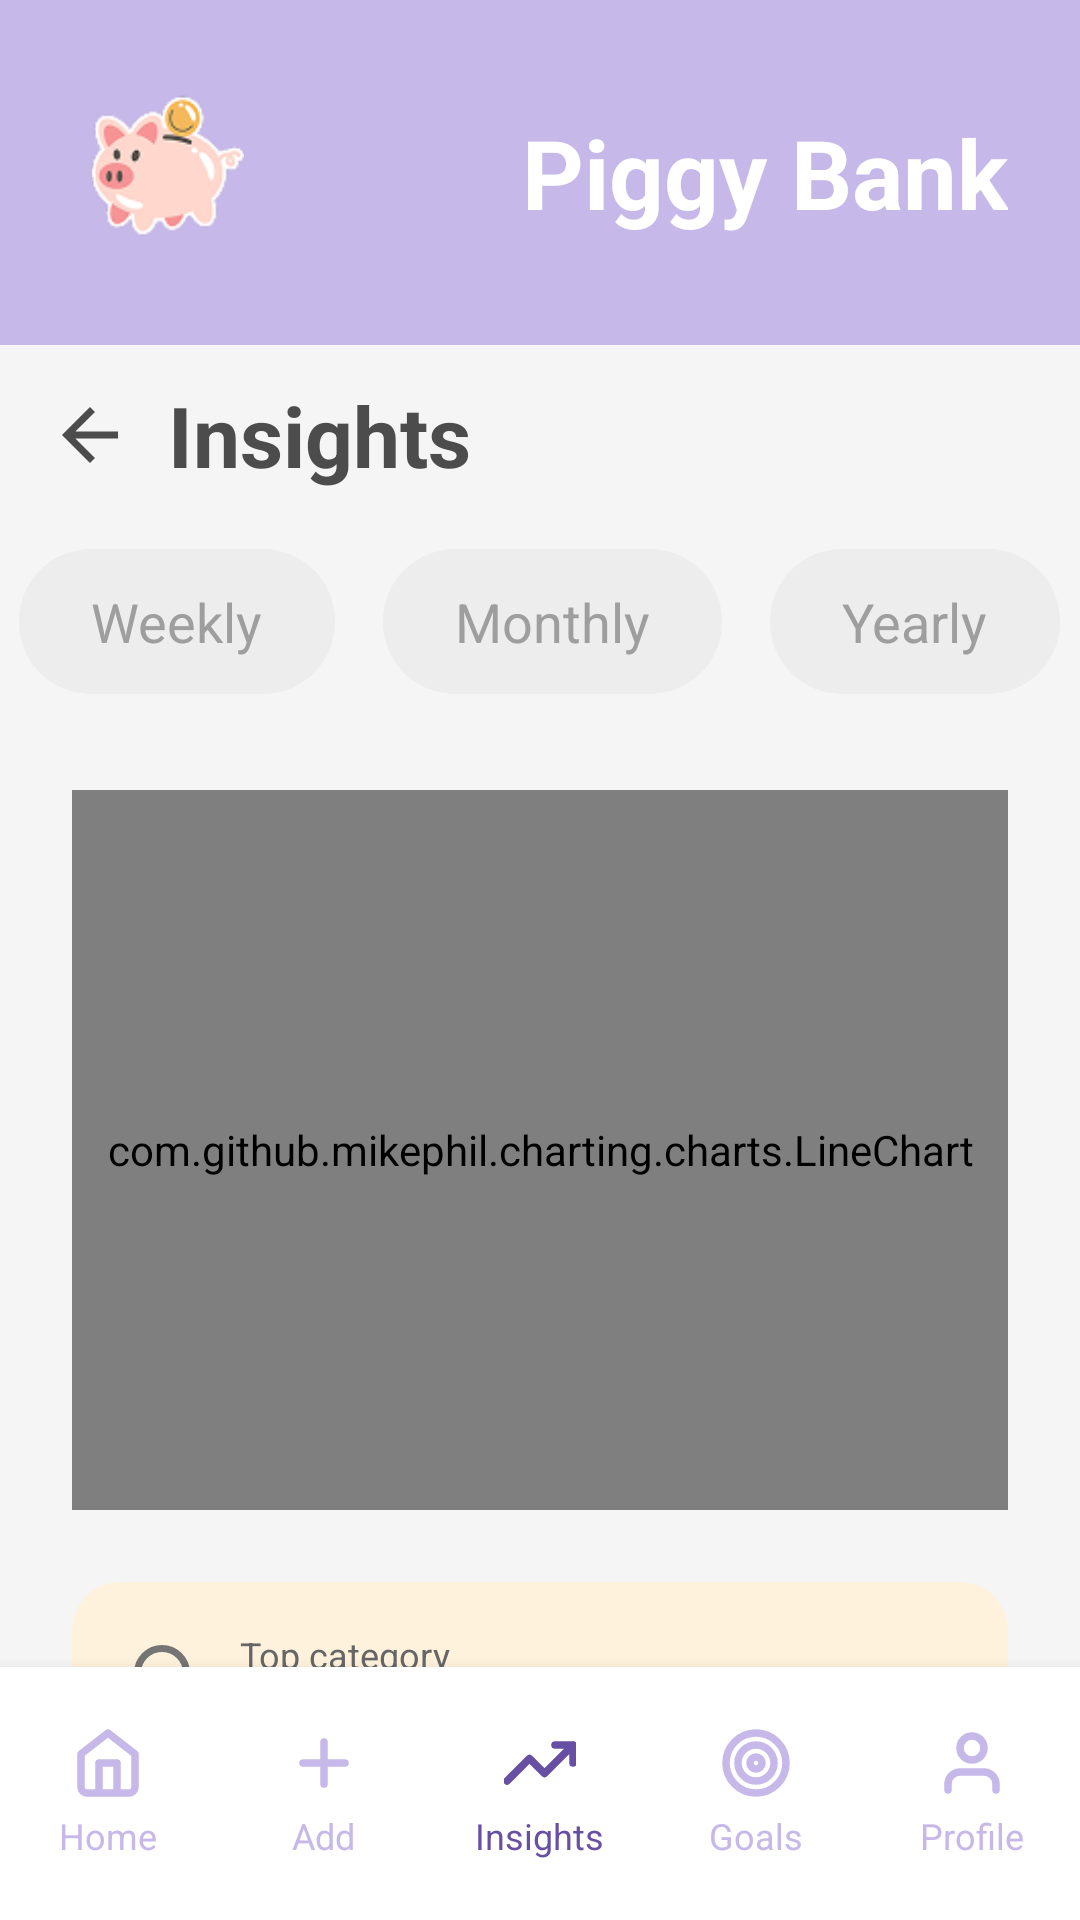

The Android layout XML behind this screen, and the referenced resources:
<!-- AndroidManifest.xml: application theme Theme.PiggyBank -->
<!-- res/layout/activity_insights.xml -->
<?xml version="1.0" encoding="utf-8"?>
<androidx.constraintlayout.widget.ConstraintLayout
    xmlns:android="http://schemas.android.com/apk/res/android"
    xmlns:app="http://schemas.android.com/apk/res-auto"
    android:layout_width="match_parent"
    android:layout_height="match_parent"
    android:background="#F5F5F5">

    
    <View
        android:id="@+id/headerBackground"
        android:layout_width="0dp"
        android:layout_height="115dp"
        android:background="#C7B8EA"
        app:layout_constraintTop_toTopOf="parent"
        app:layout_constraintStart_toStartOf="parent"
        app:layout_constraintEnd_toEndOf="parent"/>

    <ImageView
        android:id="@+id/logoPig"
        android:layout_width="72dp"
        android:layout_height="72dp"
        android:layout_marginStart="20dp"
        android:src="@drawable/logopiggyhome"
        app:layout_constraintTop_toTopOf="@id/headerBackground"
        app:layout_constraintBottom_toBottomOf="@id/headerBackground"
        app:layout_constraintStart_toStartOf="parent"/>

    <TextView
        android:id="@+id/tvAppName"
        android:layout_width="wrap_content"
        android:layout_height="wrap_content"
        android:text="Piggy Bank"
        android:textSize="32sp"
        android:textStyle="bold"
        android:textColor="#FFFFFF"
        android:layout_marginEnd="24dp"
        app:layout_constraintTop_toTopOf="@id/headerBackground"
        app:layout_constraintBottom_toBottomOf="@id/headerBackground"
        app:layout_constraintEnd_toEndOf="parent"/>

    
    <ImageView
        android:id="@+id/btnBack"
        android:layout_width="28dp"
        android:layout_height="28dp"
        android:layout_marginStart="16dp"
        android:layout_marginTop="16dp"
        android:src="@drawable/arrow_back_black"
        app:layout_constraintTop_toBottomOf="@id/headerBackground"
        app:layout_constraintStart_toStartOf="parent"/>

    <TextView
        android:id="@+id/tvInsights"
        android:layout_width="wrap_content"
        android:layout_height="wrap_content"
        android:text="Insights"
        android:textSize="28sp"
        android:textStyle="bold"
        android:textColor="#4C4C4C"
        android:layout_marginStart="12dp"
        app:layout_constraintTop_toTopOf="@id/btnBack"
        app:layout_constraintBottom_toBottomOf="@id/btnBack"
        app:layout_constraintStart_toEndOf="@id/btnBack"/>

    
    <LinearLayout
        android:id="@+id/toggleGroup"
        android:layout_width="0dp"
        android:layout_height="wrap_content"
        android:layout_marginTop="24dp"
        android:gravity="center"
        android:orientation="horizontal"
        app:layout_constraintTop_toBottomOf="@id/btnBack"
        app:layout_constraintStart_toStartOf="parent"
        app:layout_constraintEnd_toEndOf="parent">

        <TextView
            android:id="@+id/tvWeekly"
            android:layout_width="wrap_content"
            android:layout_height="wrap_content"
            style="@style/InsightToggle"
            android:text="Weekly"/>

        <TextView
            android:id="@+id/tvMonthly"
            android:layout_width="wrap_content"
            android:layout_height="wrap_content"
            style="@style/InsightToggle"
            android:text="Monthly"
            android:layout_marginHorizontal="16dp"/>

        <TextView
            android:id="@+id/tvYearly"
            android:layout_width="wrap_content"
            android:layout_height="wrap_content"
            style="@style/InsightToggle"
            android:text="Yearly"/>
    </LinearLayout>

    
    <com.github.mikephil.charting.charts.LineChart
        android:id="@+id/lineChart"
        android:layout_width="0dp"
        android:layout_height="240dp"
        android:layout_marginStart="24dp"
        android:layout_marginEnd="24dp"
        android:layout_marginTop="32dp"
        app:layout_constraintTop_toBottomOf="@id/toggleGroup"
        app:layout_constraintStart_toStartOf="parent"
        app:layout_constraintEnd_toEndOf="parent"/>

    
    <LinearLayout
        android:id="@+id/topCategoryCard"
        android:layout_width="0dp"
        android:layout_height="wrap_content"
        android:minHeight="70dp"
        android:layout_marginHorizontal="24dp"
        android:layout_marginTop="24dp"
        android:background="@drawable/rectangle_2"
        android:padding="16dp"
        android:orientation="horizontal"
        android:gravity="center_vertical"
        app:layout_constraintTop_toBottomOf="@id/lineChart"
        app:layout_constraintStart_toStartOf="parent"
        app:layout_constraintEnd_toEndOf="parent">

        <ImageView
            android:id="@+id/ivTopCategoryIcon"
            android:layout_width="28dp"
            android:layout_height="28dp"
            android:src="@drawable/ic_topcategory"/>

        <LinearLayout
            android:layout_width="wrap_content"
            android:layout_height="wrap_content"
            android:layout_marginStart="12dp"
            android:orientation="vertical">

            <TextView
                android:layout_width="wrap_content"
                android:layout_height="wrap_content"
                android:text="Top category"
                android:textSize="12sp"
                android:textColor="#666666"/>

            <TextView
                android:id="@+id/tvTopCategoryValue"
                android:layout_width="wrap_content"
                android:layout_height="wrap_content"
                android:text="Transport"
                android:textSize="16sp"
                android:textStyle="bold"
                android:textColor="#000000"/>
        </LinearLayout>
    </LinearLayout>

    
    <LinearLayout
        android:id="@+id/smartTipCard"
        android:layout_width="0dp"
        android:layout_height="wrap_content"
        android:layout_marginHorizontal="24dp"
        android:layout_marginTop="16dp"
        android:layout_marginBottom="80dp"
        android:background="@drawable/rectangle_green"
        android:padding="16dp"
        android:orientation="horizontal"
        app:layout_constraintTop_toBottomOf="@id/topCategoryCard"
        app:layout_constraintStart_toStartOf="parent"
        app:layout_constraintEnd_toEndOf="parent">

        <ImageView
            android:layout_width="24dp"
            android:layout_height="24dp"
            android:src="@drawable/ic_lightbulb"
            app:tint="#2E7D32"/>

        <TextView
            android:id="@+id/tvSmartTipMessage"
            android:layout_width="0dp"
            android:layout_height="wrap_content"
            android:layout_marginStart="12dp"
            android:layout_weight="1"
            android:text="You'll save 10% more if you take public transport"
            android:textColor="#2E7D32"
            android:textSize="14sp"
            android:textStyle="bold"/>
    </LinearLayout>

    
    <LinearLayout
        android:id="@+id/bottomMenu"
        android:layout_width="0dp"
        android:layout_height="wrap_content"
        android:orientation="horizontal"
        android:background="#FFFFFF"
        android:gravity="center"
        android:elevation="8dp"
        android:paddingVertical="12dp"
        app:layout_constraintBottom_toBottomOf="parent"
        app:layout_constraintStart_toStartOf="parent"
        app:layout_constraintEnd_toEndOf="parent">

        
        <LinearLayout
            android:id="@+id/menuHome"
            android:layout_width="0dp"
            android:layout_height="wrap_content"
            android:layout_weight="1"
            android:orientation="vertical"
            android:gravity="center"
            android:padding="8dp">
            <ImageView
                android:layout_width="24dp"
                android:layout_height="24dp"
                android:src="@drawable/ic_home"
                app:tint="#C7B8EA"/>
            <TextView
                android:layout_width="wrap_content"
                android:layout_height="wrap_content"
                android:text="Home"
                android:textSize="12sp"
                android:textColor="#C7B8EA"
                android:layout_marginTop="4dp"/>
        </LinearLayout>

        
        <LinearLayout
            android:id="@+id/menuAdd"
            android:layout_width="0dp"
            android:layout_height="wrap_content"
            android:layout_weight="1"
            android:orientation="vertical"
            android:gravity="center"
            android:padding="8dp">
            <ImageView
                android:layout_width="24dp"
                android:layout_height="24dp"
                android:src="@drawable/ic_plus"
                app:tint="#C7B8EA"/>
            <TextView
                android:layout_width="wrap_content"
                android:layout_height="wrap_content"
                android:text="Add"
                android:textSize="12sp"
                android:textColor="#C7B8EA"
                android:layout_marginTop="4dp"/>
        </LinearLayout>

        
        <LinearLayout
            android:id="@+id/menuInsights"
            android:layout_width="0dp"
            android:layout_height="wrap_content"
            android:layout_weight="1"
            android:orientation="vertical"
            android:gravity="center"
            android:padding="8dp">
            <ImageView
                android:layout_width="24dp"
                android:layout_height="24dp"
                android:src="@drawable/ic_insights"
                app:tint="#6750A4"/>
            <TextView
                android:layout_width="wrap_content"
                android:layout_height="wrap_content"
                android:text="Insights"
                android:textSize="12sp"
                android:textColor="#6750A4"
                android:layout_marginTop="4dp"/>
        </LinearLayout>

        
        <LinearLayout
            android:id="@+id/menuGoals"
            android:layout_width="0dp"
            android:layout_height="wrap_content"
            android:layout_weight="1"
            android:orientation="vertical"
            android:gravity="center"
            android:padding="8dp">
            <ImageView
                android:layout_width="24dp"
                android:layout_height="24dp"
                android:src="@drawable/ic_goals"
                app:tint="#C7B8EA"/>
            <TextView
                android:layout_width="wrap_content"
                android:layout_height="wrap_content"
                android:text="Goals"
                android:textSize="12sp"
                android:textColor="#C7B8EA"
                android:layout_marginTop="4dp"/>
        </LinearLayout>

        
        <LinearLayout
            android:id="@+id/menuProfile"
            android:layout_width="0dp"
            android:layout_height="wrap_content"
            android:layout_weight="1"
            android:orientation="vertical"
            android:gravity="center"
            android:padding="8dp">
            <ImageView
                android:layout_width="24dp"
                android:layout_height="24dp"
                android:src="@drawable/ic_profile"
                app:tint="#C7B8EA"/>
            <TextView
                android:layout_width="wrap_content"
                android:layout_height="wrap_content"
                android:text="Profile"
                android:textSize="12sp"
                android:textColor="#C7B8EA"
                android:layout_marginTop="4dp"/>
        </LinearLayout>

    </LinearLayout>

</androidx.constraintlayout.widget.ConstraintLayout>
<!-- resources referenced by this layout -->
<resources>
  <!-- drawable arrow_back_black (drawable) -->
  <vector xmlns:android="http://schemas.android.com/apk/res/android"
      android:width="35dp"
      android:height="35dp"
      android:viewportWidth="35"
      android:viewportHeight="35">
    <path
        android:pathData="M11.411,18.958L19.578,27.125L17.5,29.167L5.833,17.5L17.5,5.833L19.578,7.875L11.411,16.042H29.167V18.958H11.411Z"
        android:fillColor="#4C4C4C"/>
  </vector>
  <!-- drawable ic_home (drawable) -->
  <vector xmlns:android="http://schemas.android.com/apk/res/android"
      android:width="24dp"
      android:height="24dp"
      android:viewportWidth="24"
      android:viewportHeight="24">
    <path
        android:pathData="M9,22V12H15V22M3,9L12,2L21,9V20C21,20.53 20.789,21.039 20.414,21.414C20.039,21.789 19.53,22 19,22H5C4.47,22 3.961,21.789 3.586,21.414C3.211,21.039 3,20.53 3,20V9Z"
        android:strokeLineJoin="round"
        android:strokeWidth="2.5"
        android:fillColor="#00000000"
        android:strokeColor="#6750A4"
        android:strokeLineCap="round"/>
  </vector>
  <!-- drawable ic_insights (drawable) -->
  <vector xmlns:android="http://schemas.android.com/apk/res/android"
      android:width="24dp"
      android:height="24dp"
      android:viewportWidth="24"
      android:viewportHeight="24">
    <group>
      <clip-path
          android:pathData="M0,0h24v24h-24z"/>
      <path
          android:pathData="M23,6L13.5,15.5L8.5,10.5L1,18M23,6H17M23,6V12"
          android:strokeLineJoin="round"
          android:strokeWidth="2.5"
          android:fillColor="#00000000"
          android:strokeColor="#C7B8EA"
          android:strokeLineCap="round"/>
    </group>
  </vector>
  <!-- drawable ic_plus (drawable) -->
  <vector xmlns:android="http://schemas.android.com/apk/res/android"
      android:width="24dp"
      android:height="24dp"
      android:viewportWidth="24"
      android:viewportHeight="24">
    <path
        android:pathData="M12,5V19M5,12H19"
        android:strokeLineJoin="round"
        android:strokeWidth="2.5"
        android:fillColor="#00000000"
        android:strokeColor="#C7B8EA"
        android:strokeLineCap="round"/>
  </vector>
  <!-- drawable ic_topcategory (drawable) -->
  <vector xmlns:android="http://schemas.android.com/apk/res/android"
      android:width="48dp"
      android:height="48dp"
      android:viewportWidth="48"
      android:viewportHeight="48">
    <path
        android:pathData="M16.42,27.78L14,46L24,40L34,46L31.58,27.76M38,16C38,23.732 31.732,30 24,30C16.268,30 10,23.732 10,16C10,8.268 16.268,2 24,2C31.732,2 38,8.268 38,16Z"
        android:strokeLineJoin="round"
        android:strokeWidth="4"
        android:fillColor="#00000000"
        android:strokeColor="#757575"
        android:strokeLineCap="round"/>
  </vector>
  <!-- drawable rectangle_2 (drawable) -->
  <?xml version="1.0" encoding="utf-8"?>
  <shape xmlns:android="http://schemas.android.com/apk/res/android"
      android:shape="rectangle">
  
      <solid android:color="#FFF2DD"/>
  
      <corners android:radius="16dp"/>
  </shape>
  <!-- drawable rectangle_green (drawable) -->
  <?xml version="1.0" encoding="utf-8"?>
  <shape xmlns:android="http://schemas.android.com/apk/res/android"
      android:shape="rectangle">
  
      <solid android:color="#E8F5E9"/>
      <corners android:radius="16dp"/>
  </shape>
  <style name="Theme.PiggyBank" parent="Base.Theme.PiggyBank" />
  <!-- drawable toggle_unselected (drawable) -->
  <?xml version="1.0" encoding="utf-8"?>
  <shape xmlns:android="http://schemas.android.com/apk/res/android"
      android:shape="rectangle">
  
      <solid android:color="#EDEDED"/>
  
      <corners android:radius="24dp"/>
  </shape>
  <style name="Base.Theme.PiggyBank" parent="Theme.Material3.DayNight.NoActionBar">
          
          
      </style>
</resources>
